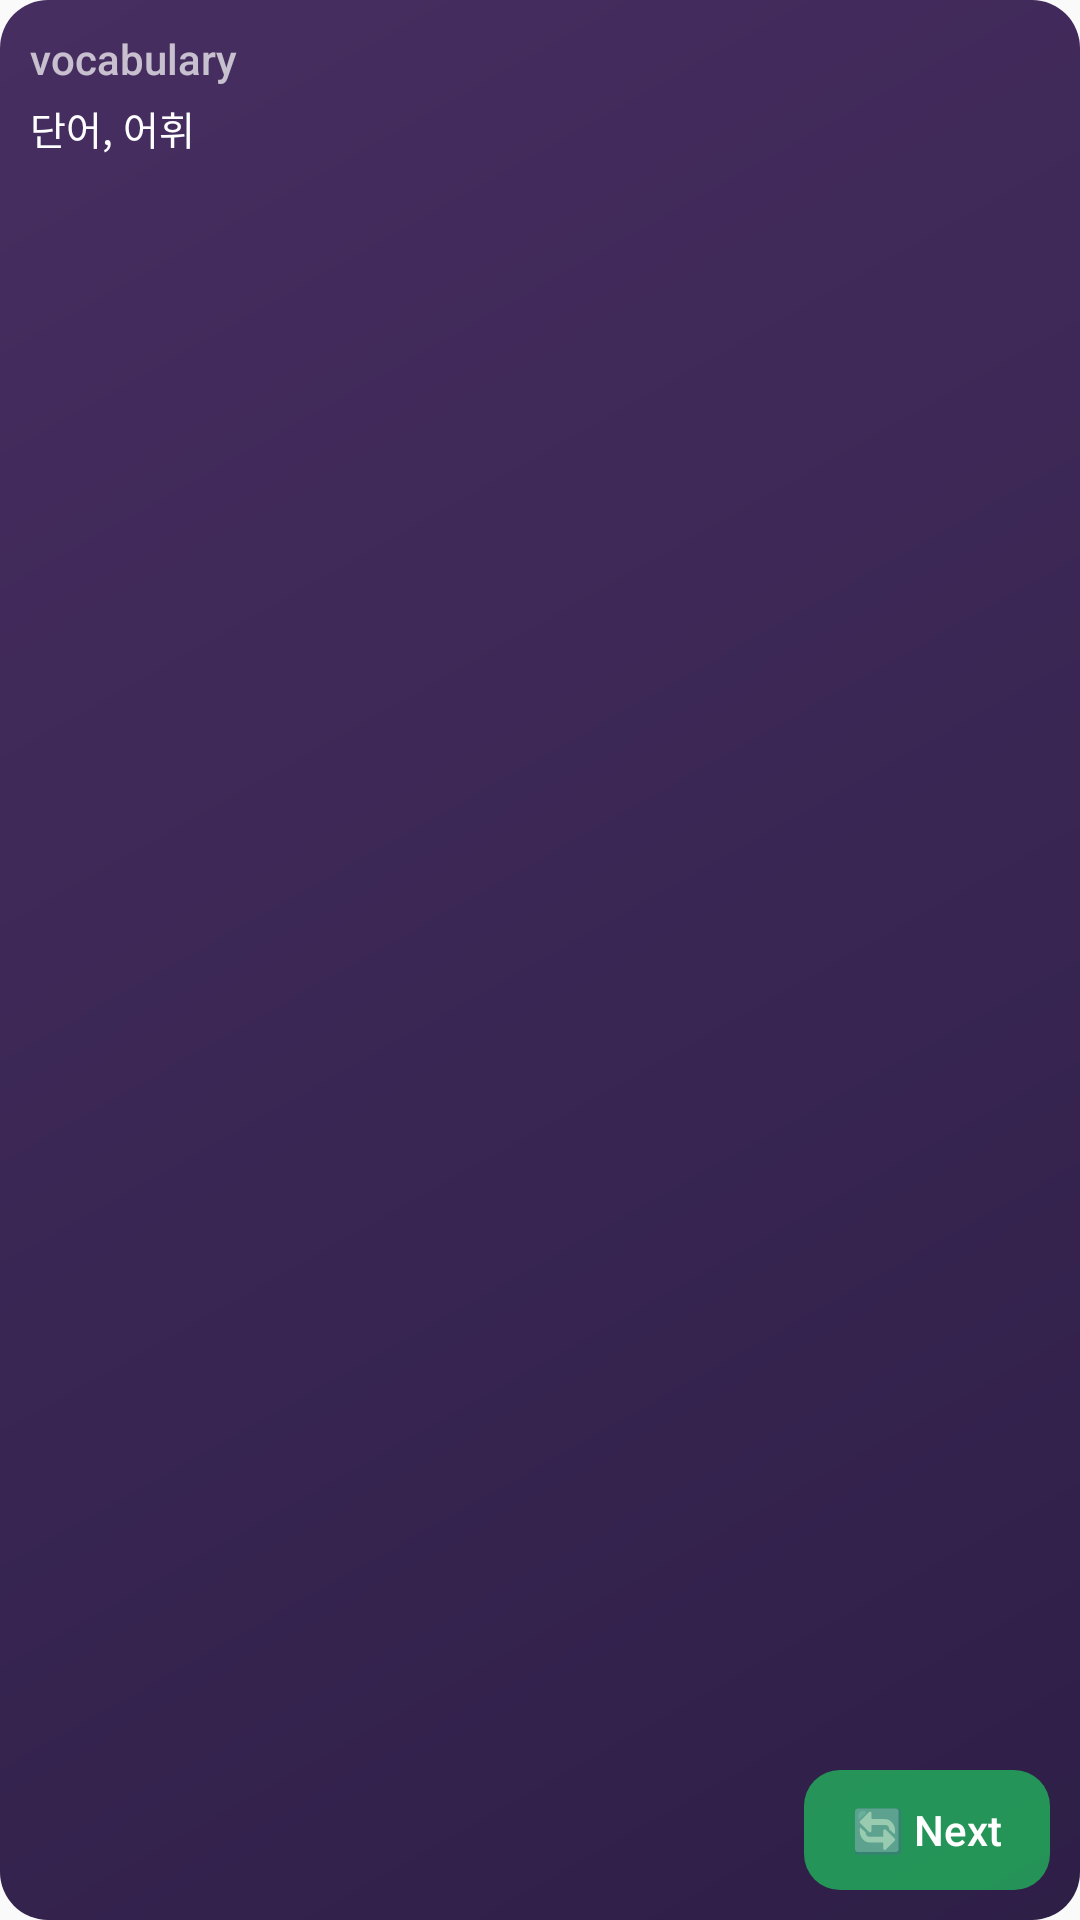

Reconstruct the res/layout file that produces this screen, plus the resources it refers to.
<!-- AndroidManifest.xml: application theme AppTheme -->
<!-- res/layout/widget_quiz_answer.xml -->
<?xml version="1.0" encoding="utf-8"?>
<LinearLayout xmlns:android="http://schemas.android.com/apk/res/android"
    android:id="@+id/widget_container"
    android:layout_width="match_parent"
    android:layout_height="match_parent"
    android:orientation="vertical"
    android:padding="10dp"
    android:background="@drawable/widget_background_purple">

    
    <TextView
        android:id="@+id/widget_word"
        android:layout_width="match_parent"
        android:layout_height="wrap_content"
        android:text="vocabulary"
        android:textColor="#B3FFFFFF"
        android:textSize="14sp"
        android:fontFamily="sans-serif-medium"
        android:maxLines="1" />

    
    <TextView
        android:id="@+id/widget_meaning"
        android:layout_width="match_parent"
        android:layout_height="0dp"
        android:layout_weight="1"
        android:text="단어, 어휘"
        android:textColor="#FFFFFF"
        android:textSize="13sp"
        android:maxLines="4"
        android:ellipsize="end"
        android:layout_marginTop="4dp" />

    
    <LinearLayout
        android:id="@+id/widget_btn_next"
        android:layout_width="wrap_content"
        android:layout_height="40dp"
        android:orientation="horizontal"
        android:gravity="center"
        android:paddingHorizontal="16dp"
        android:background="@drawable/widget_button_green"
        android:layout_gravity="end">

        <TextView
            android:layout_width="wrap_content"
            android:layout_height="wrap_content"
            android:text="🔄"
            android:textSize="14sp" />

        <TextView
            android:layout_width="wrap_content"
            android:layout_height="wrap_content"
            android:text=" Next"
            android:textColor="#FFFFFF"
            android:textSize="14sp"
            android:fontFamily="sans-serif-medium" />
    </LinearLayout>

</LinearLayout>
<!-- resources referenced by this layout -->
<resources>
  <!-- drawable widget_background_purple (drawable) -->
  <?xml version="1.0" encoding="utf-8"?>
  <shape xmlns:android="http://schemas.android.com/apk/res/android"
      android:shape="rectangle">
      <gradient
          android:angle="135"
          android:startColor="#FF2E1F47"
          android:endColor="#FF472E61"
          android:type="linear" />
      <corners android:radius="16dp" />
  </shape>
  <!-- drawable widget_button_green (drawable) -->
  <?xml version="1.0" encoding="utf-8"?>
  <shape xmlns:android="http://schemas.android.com/apk/res/android"
      android:shape="rectangle">
      <solid android:color="#B322C55E" />
      <corners android:radius="12dp" />
  </shape>
  <style name="AppTheme" parent="Theme.AppCompat.Light.DarkActionBar">
          
          <item name="colorPrimary">@color/colorPrimary</item>
          <item name="colorPrimaryDark">@color/colorPrimaryDark</item>
          <item name="colorAccent">@color/colorAccent</item>
      </style>
  <!-- not gathered from this repository: default colours our renderer supplied (Android Studio template values) -->
  <color name="colorPrimary">#FF6200EE</color>
  <color name="colorPrimaryDark">#FF3700B3</color>
  <color name="colorAccent">#FF03DAC5</color>
</resources>
